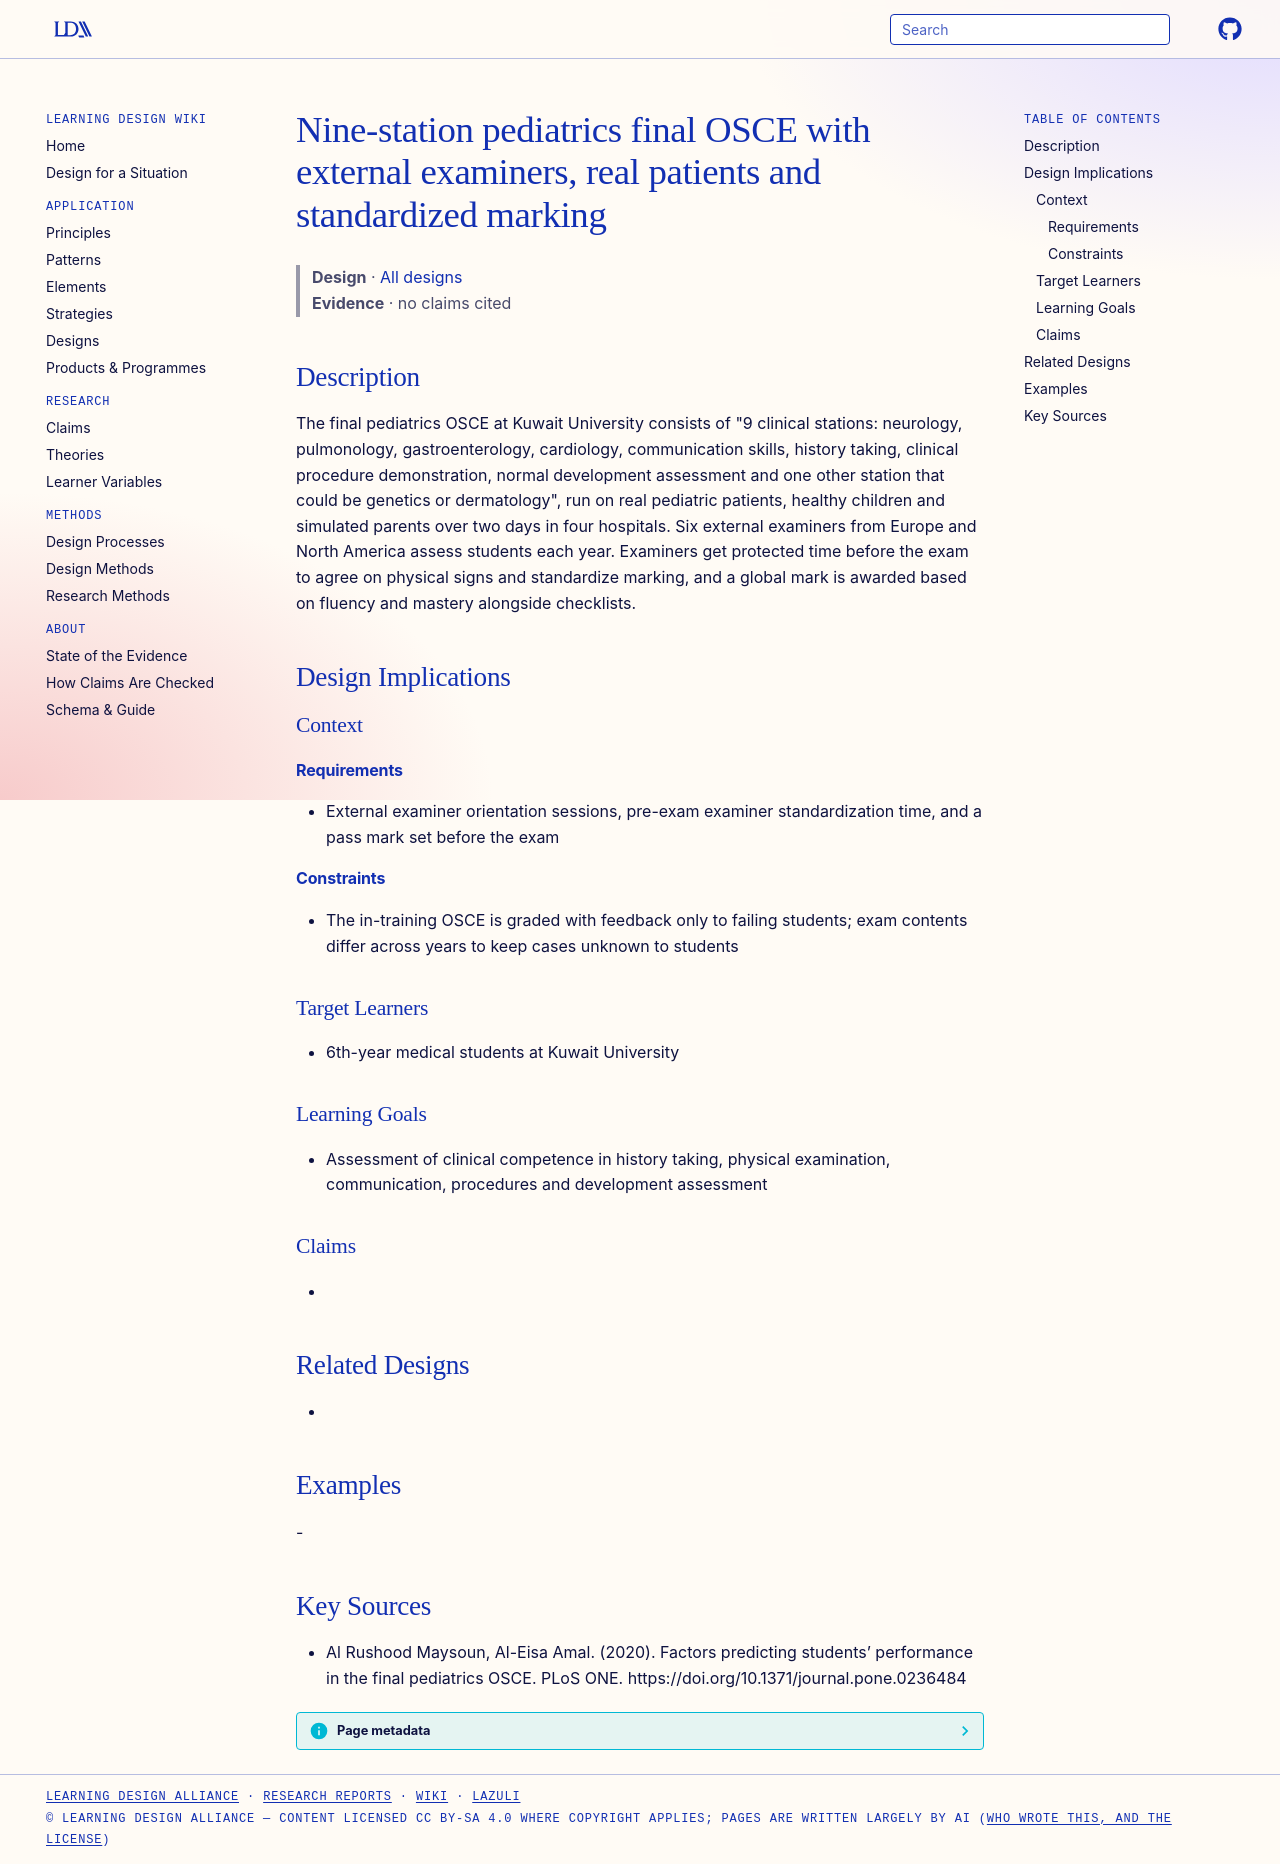

repository: Learning-Design-Alliance/learning-wiki · page: designs/kuwait-pediatrics-nine-station-final-osce/index.html · generator: mkdocs

---
type: design
id: kuwait-pediatrics-nine-station-final-osce
title: Nine-station pediatrics final OSCE with external examiners, real patients and standardized marking
description: "The final pediatrics OSCE at Kuwait University consists of \"9 clinical stations: neurology, pulmonology, gastroenterology, cardiology, communication skills, history taking, clinical procedure demonstration, normal dev..."
status: review
generated:
  by: "process:settle-candidates"
  at: 2026-11-08
sources:
  - id: al-rushood-maysoun-2020
    resource: "https://doi.org/10.1371/journal.pone.0236484"
    title: "Al Rushood Maysoun, Al-Eisa Amal. (2020). Factors predicting students’ performance in the final pediatrics OSCE. PLoS ONE. https://doi.org/10.1371/journal.pone.0236484"
    author: Al Rushood Maysoun, Al-Eisa Amal
---

# Nine-station pediatrics final OSCE with external examiners, real patients and standardized marking

> **Design** · [All designs](index.md)
> **Evidence** · no claims cited

## Description
The final pediatrics OSCE at Kuwait University consists of "9 clinical stations: neurology, pulmonology, gastroenterology, cardiology, communication skills, history taking, clinical procedure demonstration, normal development assessment and one other station that could be genetics or dermatology", run on real pediatric patients, healthy children and simulated parents over two days in four hospitals. Six external examiners from Europe and North America assess students each year. Examiners get protected time before the exam to agree on physical signs and standardize marking, and a global mark is awarded based on fluency and mastery alongside checklists.

## Design Implications

### Context
#### Requirements
- External examiner orientation sessions, pre-exam examiner standardization time, and a pass mark set before the exam
#### Constraints
- The in-training OSCE is graded with feedback only to failing students; exam contents differ across years to keep cases unknown to students

### Target Learners
- 6th-year medical students at Kuwait University

### Learning Goals
- Assessment of clinical competence in history taking, physical examination, communication, procedures and development assessment

### Claims
- 

## Related Designs
- 

## Examples
-

## Key Sources
- Al Rushood Maysoun, Al-Eisa Amal. (2020). Factors predicting students’ performance in the final pediatrics OSCE. PLoS ONE. https://doi.org/10.1371/journal.pone.0236484
